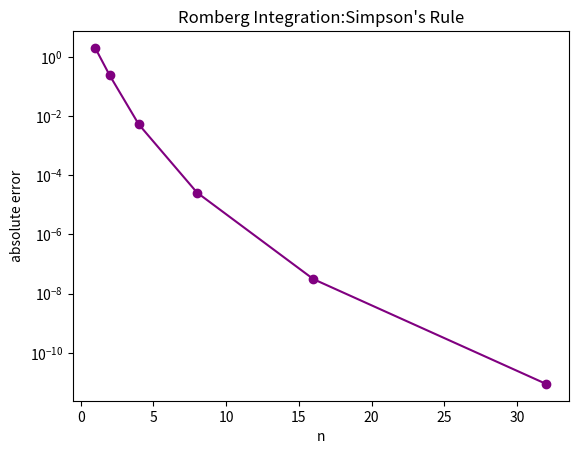
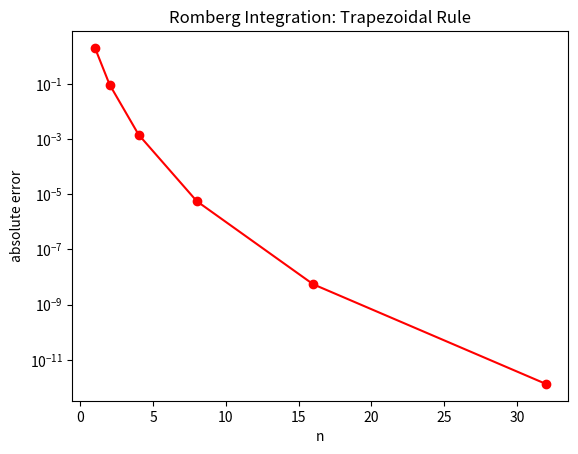

Write the Python code that produced these figures, in order.
"""
This script tests Romberg integration for approximating integrals.
The first column of the Romberg table is built with the composite
trapezoidal rule and the remaining columns come from Richardson
extrapolation. The error in the diagonal entries is plotted as the
number of panels is increased.
"""
#############################################
"""
Copyright (C) 2026 Adrianna M. Gillman
This program is free software: you can redistribute it and/or modify
it under the terms of the GNU General Public License as published by
the Free Software Foundation, either version 3 of the License, or
(at your option) any later version.
This program is distributed in the hope that it will be useful,
but WITHOUT ANY WARRANTY; without even the implied warranty of
MERCHANTABILITY or FITNESS FOR A PARTICULAR PURPOSE. See the
GNU General Public License for more details.
You should have received a copy of the GNU General Public License
along with this program. If not, see <https://www.gnu.org/licenses/>.
"""
#############################################
import matplotlib.pyplot as plt
import numpy as np

def driver():
    f = lambda x: np.sin(x)
    a = 0
    b = np.pi

    I_ex = 2
    nrefine = 5
    # number of panels: 1, 2, 4, ..., 2^nrefine
    ntest = 2**np.arange(0,nrefine+1)
    Rom = rombergSimpson(a,b,nrefine,f)
    # column j is only filled from row j down
    for j in range(0,nrefine+1):
        print('absolute error in column', j, '= ', abs(I_ex-Rom[j:,j]))
    err = abs(I_ex-np.diag(Rom))
    print('absolute error of best approximation at each order Simpson = ', err)

    plt.semilogy(ntest,err,'o-',color='purple')
    plt.xlabel('n')
    plt.title("Romberg Integration:Simpson's Rule")
    plt.ylabel('absolute error')
    plt.show()

def driver2():
    f = lambda x: np.sin(x)
    a = 0
    b = np.pi

    I_ex = 2
    nrefine = 5
    # number of panels: 1, 2, 4, ..., 2^nrefine
    ntest = 2**np.arange(0,nrefine+1)
    Rom = rombergTrap(a,b,nrefine,f)
    # column j is only filled from row j down
    for j in range(0,nrefine+1):
        print('absolute error in column', j, '= ', abs(I_ex-Rom[j:,j]))
    err = abs(I_ex-np.diag(Rom))
    print('absolute error of best approximation at each order Trapz = ', err)

    plt.semilogy(ntest,err,'o-',color='red')
    plt.xlabel('n')
    plt.title("Romberg Integration: Trapezoidal Rule")
    plt.ylabel('absolute error')
    plt.show()


def rombergTrap(a,b,nrefine,f):
    # number of panels: 1, 2, 4, ..., 2^nrefine
    ntest = 2**np.arange(0,nrefine+1)
    nn = len(ntest)
    Rom = np.zeros((nn,nn))
    # first column: composite trapezoidal rule with n panels
    for j in range(0,nn):
        Rom[j,0] = CompTrap(a,b,ntest[j],f)
    # remaining columns: Richardson extrapolation
    for j in range(1,nn):
        for i in range(j,nn):
            Rom[i,j] = Rom[i,j-1] + (Rom[i,j-1]-Rom[i-1,j-1])/(4**j-1)
    return Rom

def rombergSimpson(a,b,nrefine,f):
    # number of panels: 1, 2, 4, ..., 2^nrefine
    ntest = 2**np.arange(0,nrefine+1)
    nn = len(ntest)
    Rom = np.zeros((nn,nn))
    # first column: composite simpson rule with n panels
    for j in range(0,nn):
        Rom[j,0] = simpson(a,b,ntest[j],f)
    # remaining columns: Richardson extrapolation
    for j in range(1,nn):
        for i in range(j,nn):
            Rom[i,j] = (2**(2*j+2)*Rom[i,j-1]-Rom[i-1,j-1])/(2**(2*j+2)-1)
    return Rom


def simpson(a,b,n,f):
    h=(b-a)/n
    sum_val=h/3*(f(a)+f(b))

    
    for k in range(1,int(n/2)):
        sum_val+=(2*h/3)*f(a+(2*k)*h)

    for j in range(0,int(n/2)):
        sum_val+=(4*h/3)*f(a+(2*j+1)*h)

    return sum_val


def CompTrap(a,b,n,f):
    h = (b-a)/n
    xnode = a+np.arange(0,n+1)*h
    I_trap = h*f(xnode[0])*1/2
    for j in range(1,n):
        I_trap = I_trap+h*f(xnode[j])
    I_trap= I_trap + 1/2*h*f(xnode[n])
    return I_trap
    

driver()
driver2()
